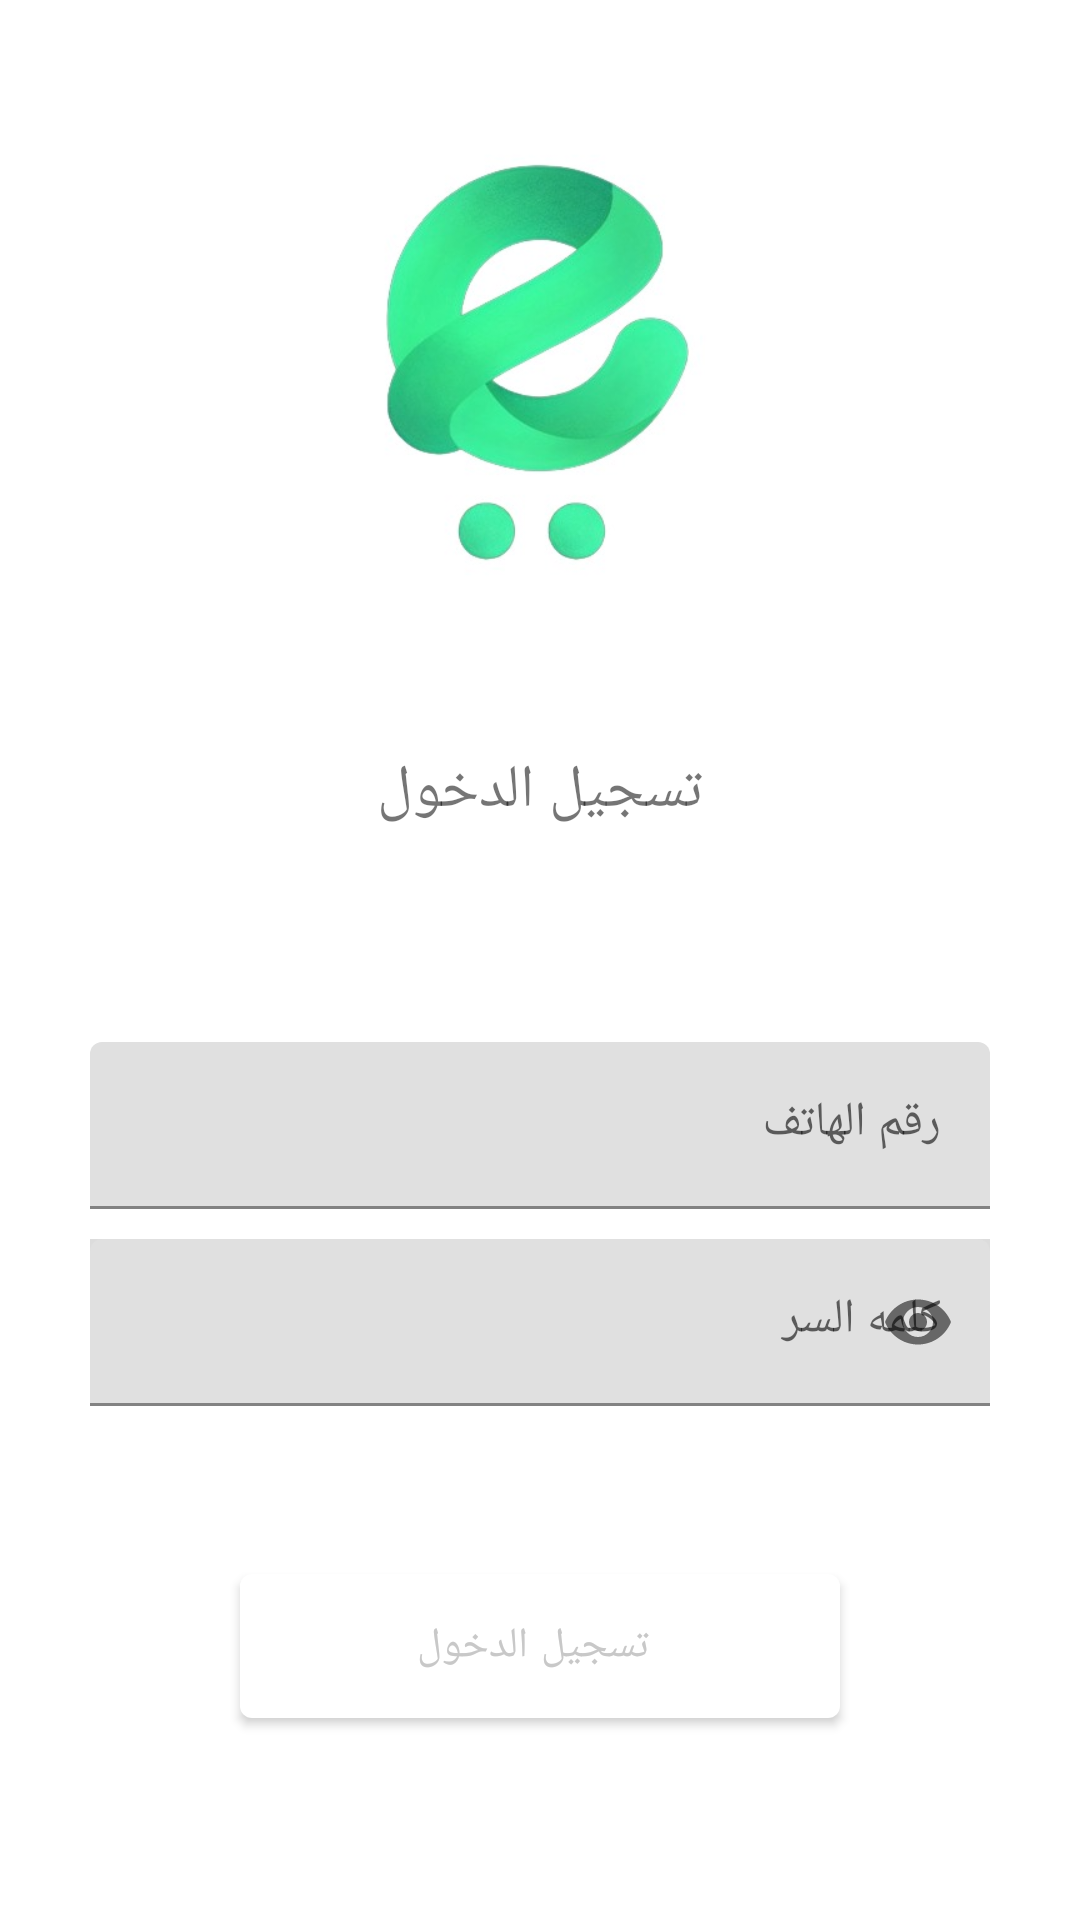

This screen was rendered from an Android layout file. Write that file and the resources it references.
<!-- AndroidManifest.xml: application theme Theme.CarddoomProject -->
<!-- res/layout/activity_login_page.xml -->
<?xml version="1.0" encoding="utf-8"?>
<RelativeLayout
    xmlns:android="http://schemas.android.com/apk/res/android"
    xmlns:app="http://schemas.android.com/apk/res-auto"
    xmlns:tools="http://schemas.android.com/tools"
    android:layout_width="match_parent"
    android:layout_height="match_parent"
    tools:context=".pages.login_page">


    <LinearLayout
        android:layout_width="match_parent"
        android:layout_height="match_parent"
        android:orientation="vertical"
        android:gravity="center_horizontal">


        <ImageView
            android:layout_width="250dp"
            android:layout_height="250dp"

            android:src="@drawable/carddoom_logo"/>



        <TextView
            android:layout_width="wrap_content"
            android:layout_height="wrap_content"
            android:text="تسجيل الدخول"
            android:textAlignment="center"
            android:textSize="20sp"
            android:fontFamily="@font/monadi"
            android:layout_marginBottom="60dp"
            />

        <com.google.android.material.textfield.TextInputLayout
            android:id="@+id/email"
            android:layout_width="300dp"
            android:layout_height="wrap_content"
            android:layout_marginTop="10dp"
            android:hint="رقم الهاتف">

            <com.google.android.material.textfield.TextInputEditText
                android:layout_width="match_parent"
                android:layout_height="wrap_content"
                android:inputType="phone"
                />

        </com.google.android.material.textfield.TextInputLayout>

        <com.google.android.material.textfield.TextInputLayout
            android:id="@+id/password"
            android:layout_width="300dp"
            android:layout_height="wrap_content"
            android:layout_marginTop="10dp"
            app:endIconMode="password_toggle"
            android:background="@color/white_220"
            android:hint="كلمه السر">

            <com.google.android.material.textfield.TextInputEditText
                android:layout_width="match_parent"
                android:layout_height="wrap_content"
                android:inputType="textPassword"
                />

        </com.google.android.material.textfield.TextInputLayout>


        <com.google.android.material.button.MaterialButton
            android:layout_width="200dp"
            android:layout_height="60dp"
            android:layout_marginTop="50dp"
            android:text=" تسجيل الدخول"
            />
    </LinearLayout>


</RelativeLayout>
<!-- resources referenced by this layout -->
<resources>
  <color name="white_220">#DCDCDC</color>
  <!-- drawable carddoom_logo: jpg bitmap (drawable, 16932 bytes) -->
  <style name="Theme.CarddoomProject" parent="Theme.MaterialComponents.DayNight.NoActionBar">
          
          <item name="colorPrimary">@color/white</item>
          <item name="colorPrimaryVariant">@color/black</item>
          <item name="colorOnPrimary">@color/white_200</item>
          
          <item name="colorSecondary">@color/teal_200</item>
          <item name="colorSecondaryVariant">@color/teal_700</item>
          <item name="colorOnSecondary">@color/black</item>
          
          <item name="android:statusBarColor">?attr/colorPrimaryVariant</item>
          
      </style>
  <color name="white">#FFFFFFFF</color>
  <color name="black">#FF000000</color>
  <color name="white_200">#C8C8C8</color>
  <color name="teal_200">#00796B</color>
  <color name="teal_700">#388E3C</color>
</resources>
